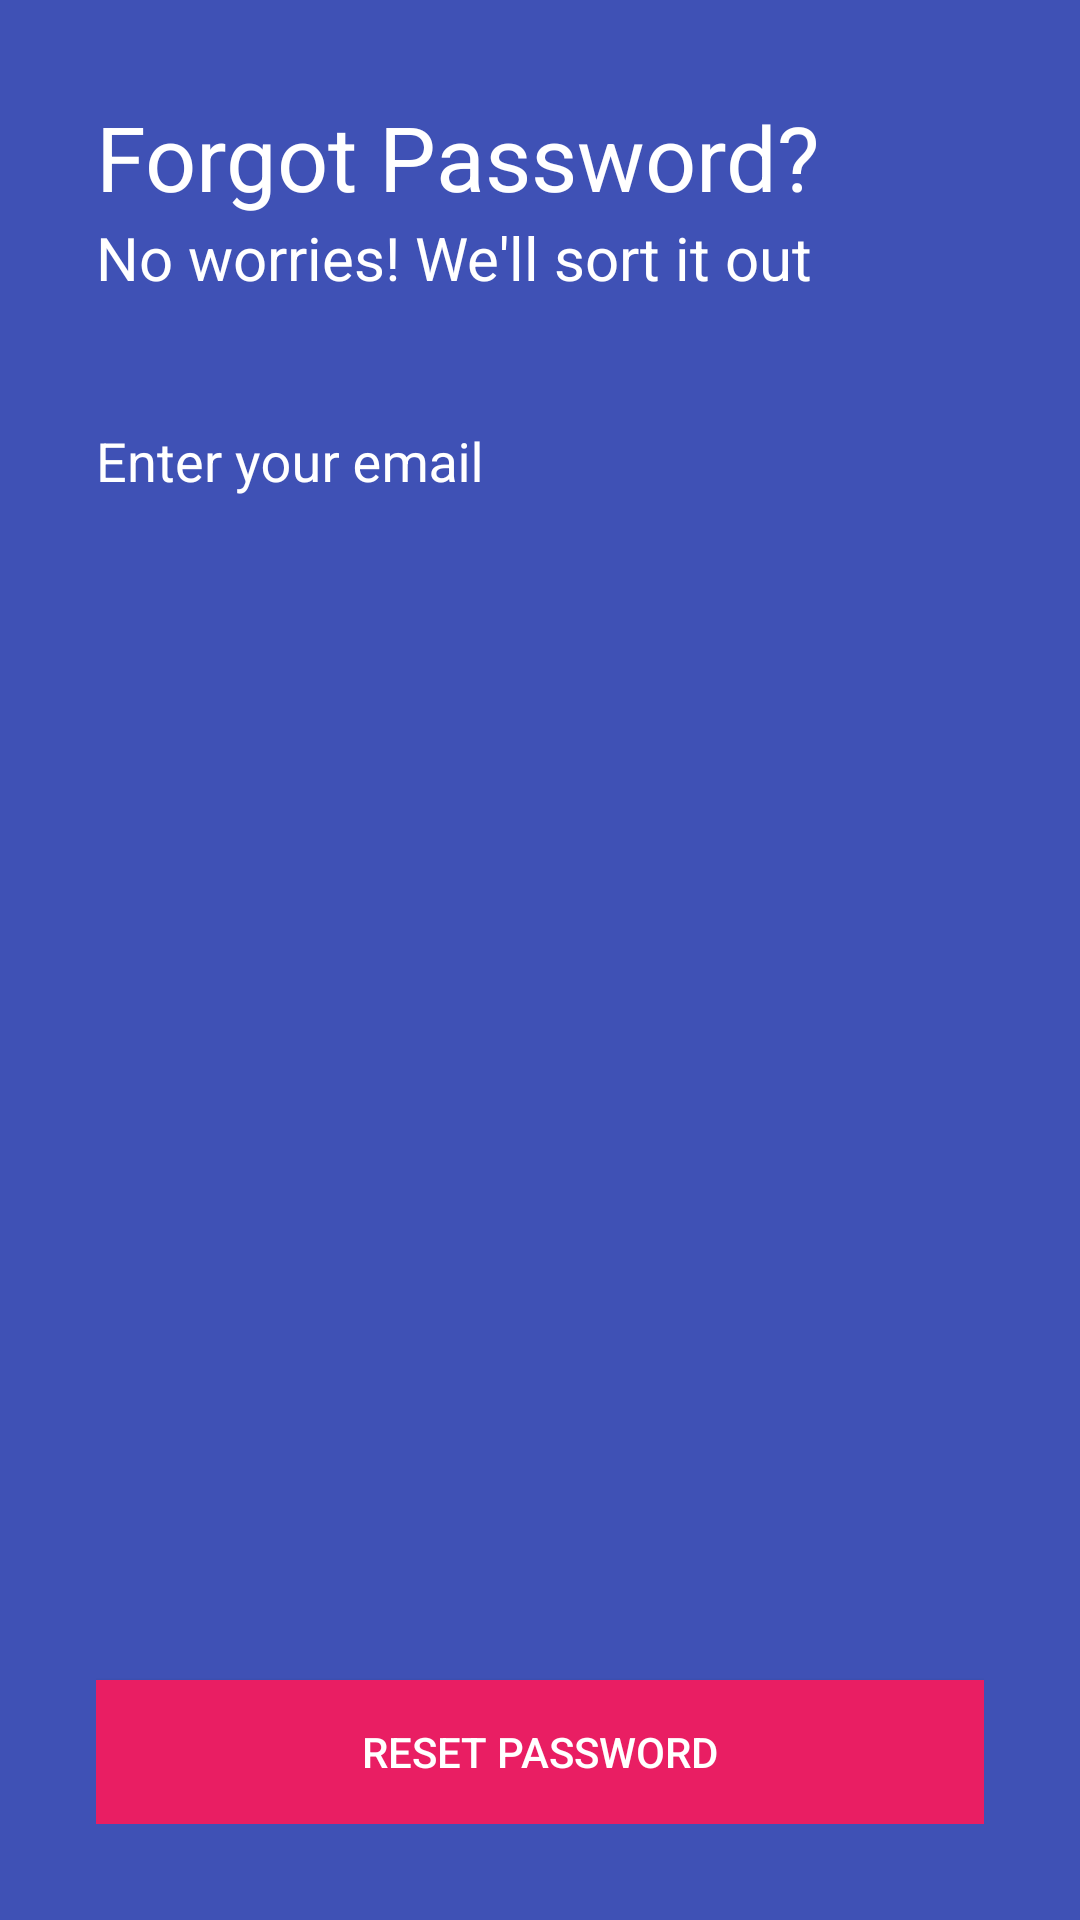

Android layout source for this screen:
<!-- AndroidManifest.xml: application theme AppTheme -->
<!-- res/layout/activity_forgot_password.xml -->
<?xml version="1.0" encoding="utf-8"?>
<androidx.constraintlayout.widget.ConstraintLayout
    xmlns:android="http://schemas.android.com/apk/res/android"
    xmlns:app="http://schemas.android.com/apk/res-auto"
    xmlns:tools="http://schemas.android.com/tools"
    android:layout_width="match_parent"
    android:background="@color/colorPrimary"
    android:padding="@dimen/dp_32"
    android:layout_height="match_parent">


    <TextView
        android:id="@+id/tvForgotPasswordSampleTextHeader"
        android:layout_width="@dimen/dp_0"
        android:layout_height="wrap_content"
        android:text="@string/forgot_password_header"
        android:textColor="@color/white"
        android:textSize="@dimen/sp_30"
        app:layout_constraintEnd_toEndOf="parent"
        app:layout_constraintStart_toStartOf="parent"
        app:layout_constraintTop_toTopOf="parent" />

    <TextView
        android:id="@+id/tvForgotPasswordSampleTextPara"
        android:layout_width="@dimen/dp_0"
        android:layout_height="wrap_content"
        android:text="@string/no_worries_we_ll_sort_it_out"
        android:textColor="@color/white"
        android:textSize="@dimen/sp_20"
        app:layout_constraintEnd_toEndOf="parent"
        app:layout_constraintStart_toStartOf="parent"
        app:layout_constraintTop_toBottomOf="@+id/tvForgotPasswordSampleTextHeader" />


    <com.google.android.material.textfield.TextInputLayout
        android:id="@+id/tlEnterEmail"
        android:layout_width="match_parent"
        android:layout_height="wrap_content"
        android:layout_marginVertical="@dimen/dp_16"
        android:layout_marginTop="32dp"
        android:backgroundTint="@android:color/white"
        android:textColorHint="@android:color/white"
        app:layout_constraintEnd_toEndOf="parent"
        app:layout_constraintStart_toStartOf="parent"
        app:layout_constraintTop_toBottomOf="@+id/tvForgotPasswordSampleTextPara">

        <com.google.android.material.textfield.TextInputEditText
            android:id="@+id/edEmail"
            android:layout_width="match_parent"
            android:layout_height="wrap_content"
            android:background="@color/colorPrimary"
            android:paddingVertical="@dimen/dp_16"
            android:hint="@string/enter_your_email"
            android:inputType="textEmailAddress"
            android:textColorHint="@color/white" />

    </com.google.android.material.textfield.TextInputLayout>

    <Button
        android:id="@+id/btnReset"
        android:layout_width="match_parent"
        android:layout_height="wrap_content"
        app:layout_constraintBottom_toBottomOf="parent"
        android:textColor="@color/white"
        android:background="@color/colorAccent"
        android:text="@string/reset_password"
        tools:layout_editor_absoluteX="32dp" />
</androidx.constraintlayout.widget.ConstraintLayout>
<!-- resources referenced by this layout -->
<resources>
  <color name="colorAccent">#E91E63</color>
  <color name="colorPrimary">#3F51B5</color>
  <color name="white">#FFFFFFFF</color>
  <dimen name="dp_0">0dp</dimen>
  <dimen name="dp_16">16dp</dimen>
  <dimen name="dp_32">32dp</dimen>
  <dimen name="sp_20">20sp</dimen>
  <dimen name="sp_30">30sp</dimen>
  <string name="enter_your_email">Enter your email</string>
  <string name="forgot_password_header">Forgot Password?</string>
  <string name="no_worries_we_ll_sort_it_out">No worries! We\'ll sort it out</string>
  <string name="reset_password">Reset Password</string>
  <style name="AppTheme" parent="Theme.AppCompat.Light.NoActionBar">
          <item name="colorPrimary">@color/colorPrimary</item>
          <item name="colorPrimaryDark">@color/colorPrimaryDark</item>
          <item name="colorAccent">@color/colorAccent</item>
      </style>
  <color name="colorPrimaryDark">#3F51B5</color>
</resources>
